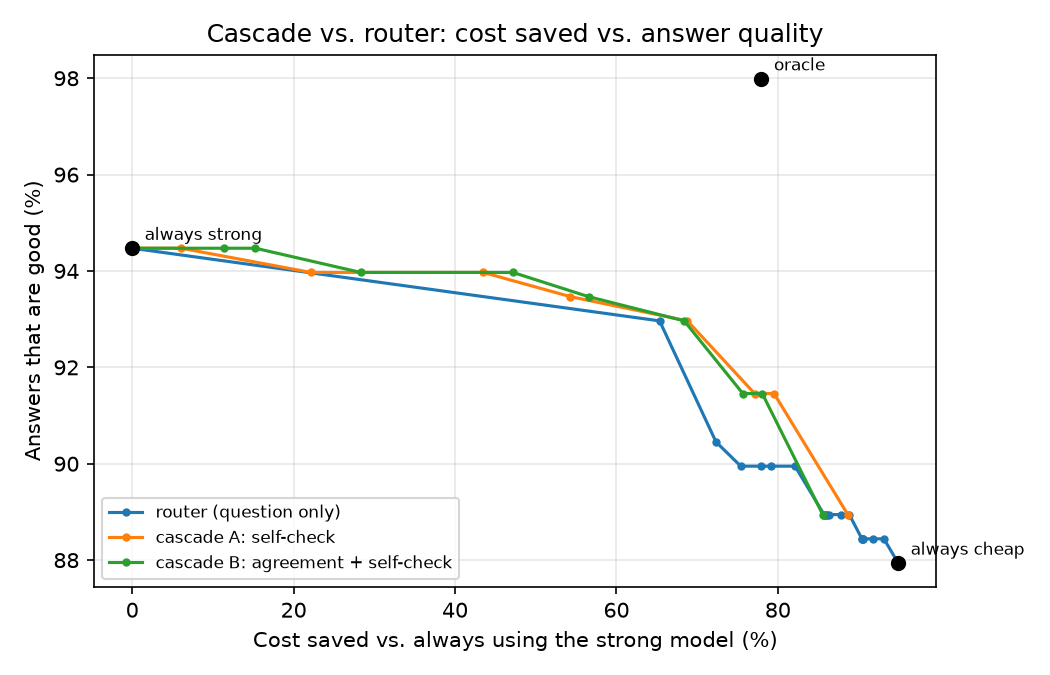

The table this chart was drawn from, first rows:
design, no quality loss, <=1% loss, <=3% loss, <=5% loss
router (question only), 0.0, 0.0, 0.6534, 0.8213
cascade A: self-check, 0.0607, 0.4349, 0.6879, 0.7953
cascade B: agreement + self-check, 0.1527, 0.4717, 0.6839, 0.7806
